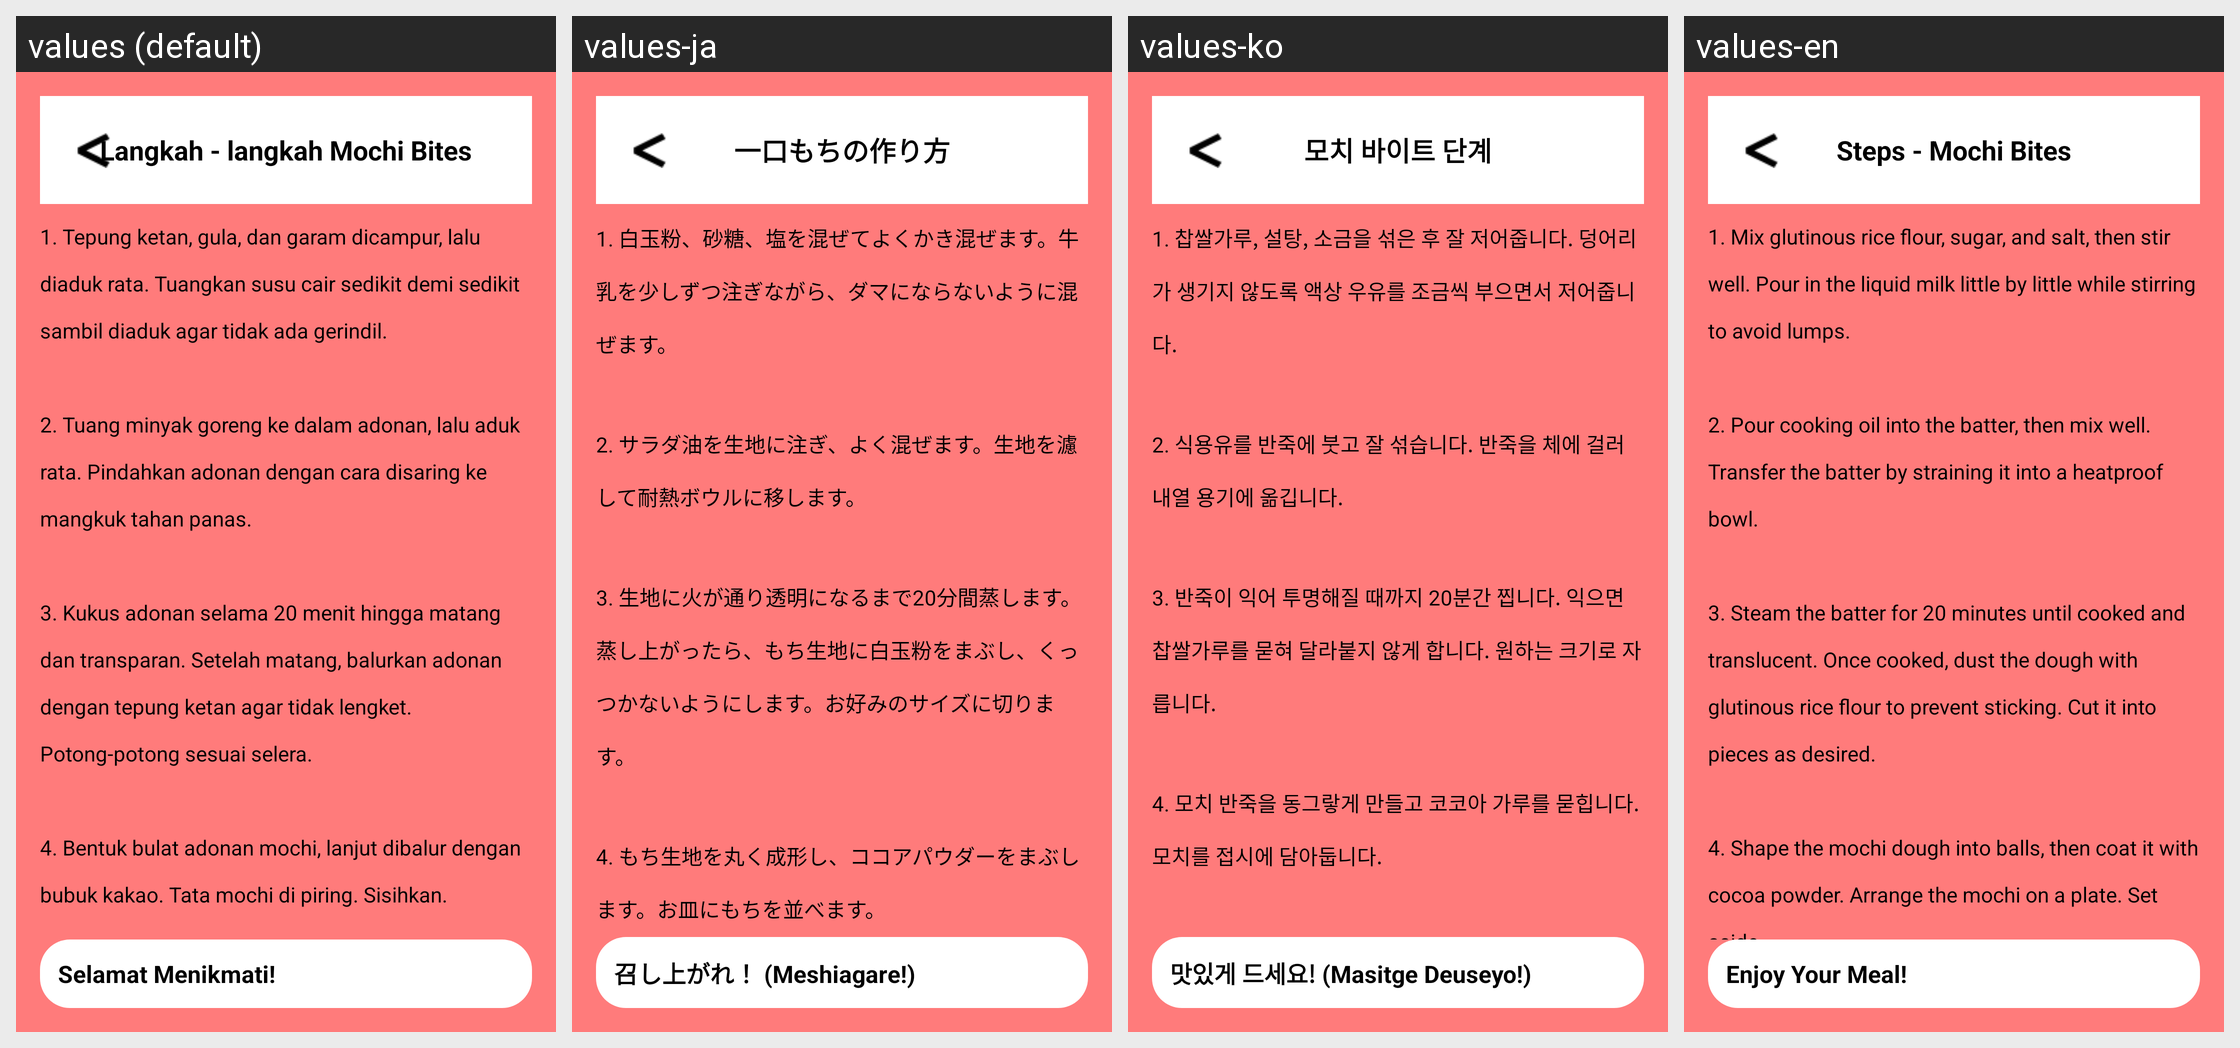

Locale-by-locale string values for the Android screen shown in this grid:
Android screen res/layout/activity_langkah3.xml rendered under 4 locales, left to right: values (default), values-ja, values-ko, values-en. Device: Nexus 5 (rendered at 1080×1920; each locale shown at half size, 540×960, under a caption strip naming it); theme Theme.MochiCimit.
Strings drawn on this screen, with the default value and each locale's value (text and hints the layout hard-codes appear in the picture but are not listed):

title_steps_mochi_bites
  values: Langkah - langkah Mochi Bites
  values-ja: 一口もちの作り方
  values-ko: 모치 바이트 단계
  values-en: Steps - Mochi Bites

steps_mochi_bites
  values: 1. Tepung ketan, gula, dan garam dicampur, lalu diaduk rata. Tuangkan susu cair sedikit demi sedikit sambil diaduk agar tidak ada gerindil.
      
      2. Tuang minyak goreng ke dalam adonan, lalu aduk rata. Pindahkan adonan dengan cara disaring ke mangkuk tahan panas.
      
      3. Kukus adonan selama 20 menit hingga matang dan transparan. Setelah matang, balurkan adonan dengan tepung ketan agar tidak lengket. …[clipped]
  values-ja: 1. 白玉粉、砂糖、塩を混ぜてよくかき混ぜます。牛乳を少しずつ注ぎながら、ダマにならないように混ぜます。
      
      2. サラダ油を生地に注ぎ、よく混ぜます。生地を濾して耐熱ボウルに移します。
      
      3. 生地に火が通り透明になるまで20分間蒸します。蒸し上がったら、もち生地に白玉粉をまぶし、くっつかないようにします。お好みのサイズに切ります。
      
      4. もち生地を丸く成形し、ココアパウダーをまぶします。お皿にもちを並べます。
      
      5. チーズソースの材料を加熱します。よくかき混ぜ、沸騰してとろみがつくまでチーズソースを煮ます。サービングボウルに移します。
      
      6. もちをチーズソースとオレオのクランブルと一緒に提供します。
  values-ko: 1. 찹쌀가루, 설탕, 소금을 섞은 후 잘 저어줍니다. 덩어리가 생기지 않도록 액상 우유를 조금씩 부으면서 저어줍니다.
      
      2. 식용유를 반죽에 붓고 잘 섞습니다. 반죽을 체에 걸러 내열 용기에 옮깁니다.
      
      3. 반죽이 익어 투명해질 때까지 20분간 찝니다. 익으면 찹쌀가루를 묻혀 달라붙지 않게 합니다. 원하는 크기로 자릅니다.
      
      4. 모치 반죽을 동그랗게 만들고 코코아 가루를 묻힙니다. 모치를 접시에 담아둡니다.
      
      5. 치즈 소스 재료를 조리합니다. 잘 저어 끓어 오르고 소스가 걸쭉해질 때까지 끓입니다. 서빙 그릇에 옮깁니다.
      
      6. 모치를 치즈 소스와 오레오 부스러기와 함께 제공합니다.
  values-en: 1. Mix glutinous rice flour, sugar, and salt, then stir well. Pour in the liquid milk little by little while stirring to avoid lumps.
      
      2. Pour cooking oil into the batter, then mix well. Transfer the batter by straining it into a heatproof bowl.
      
      3. Steam the batter for 20 minutes until cooked and translucent. Once cooked, dust the dough with glutinous rice flour to prevent sticking. Cut it into …[clipped]

button_enjoy
  values: Selamat Menikmati!
  values-ja: 召し上がれ！ (Meshiagare!)
  values-ko: 맛있게 드세요! (Masitge Deuseyo!)
  values-en: Enjoy Your Meal!
